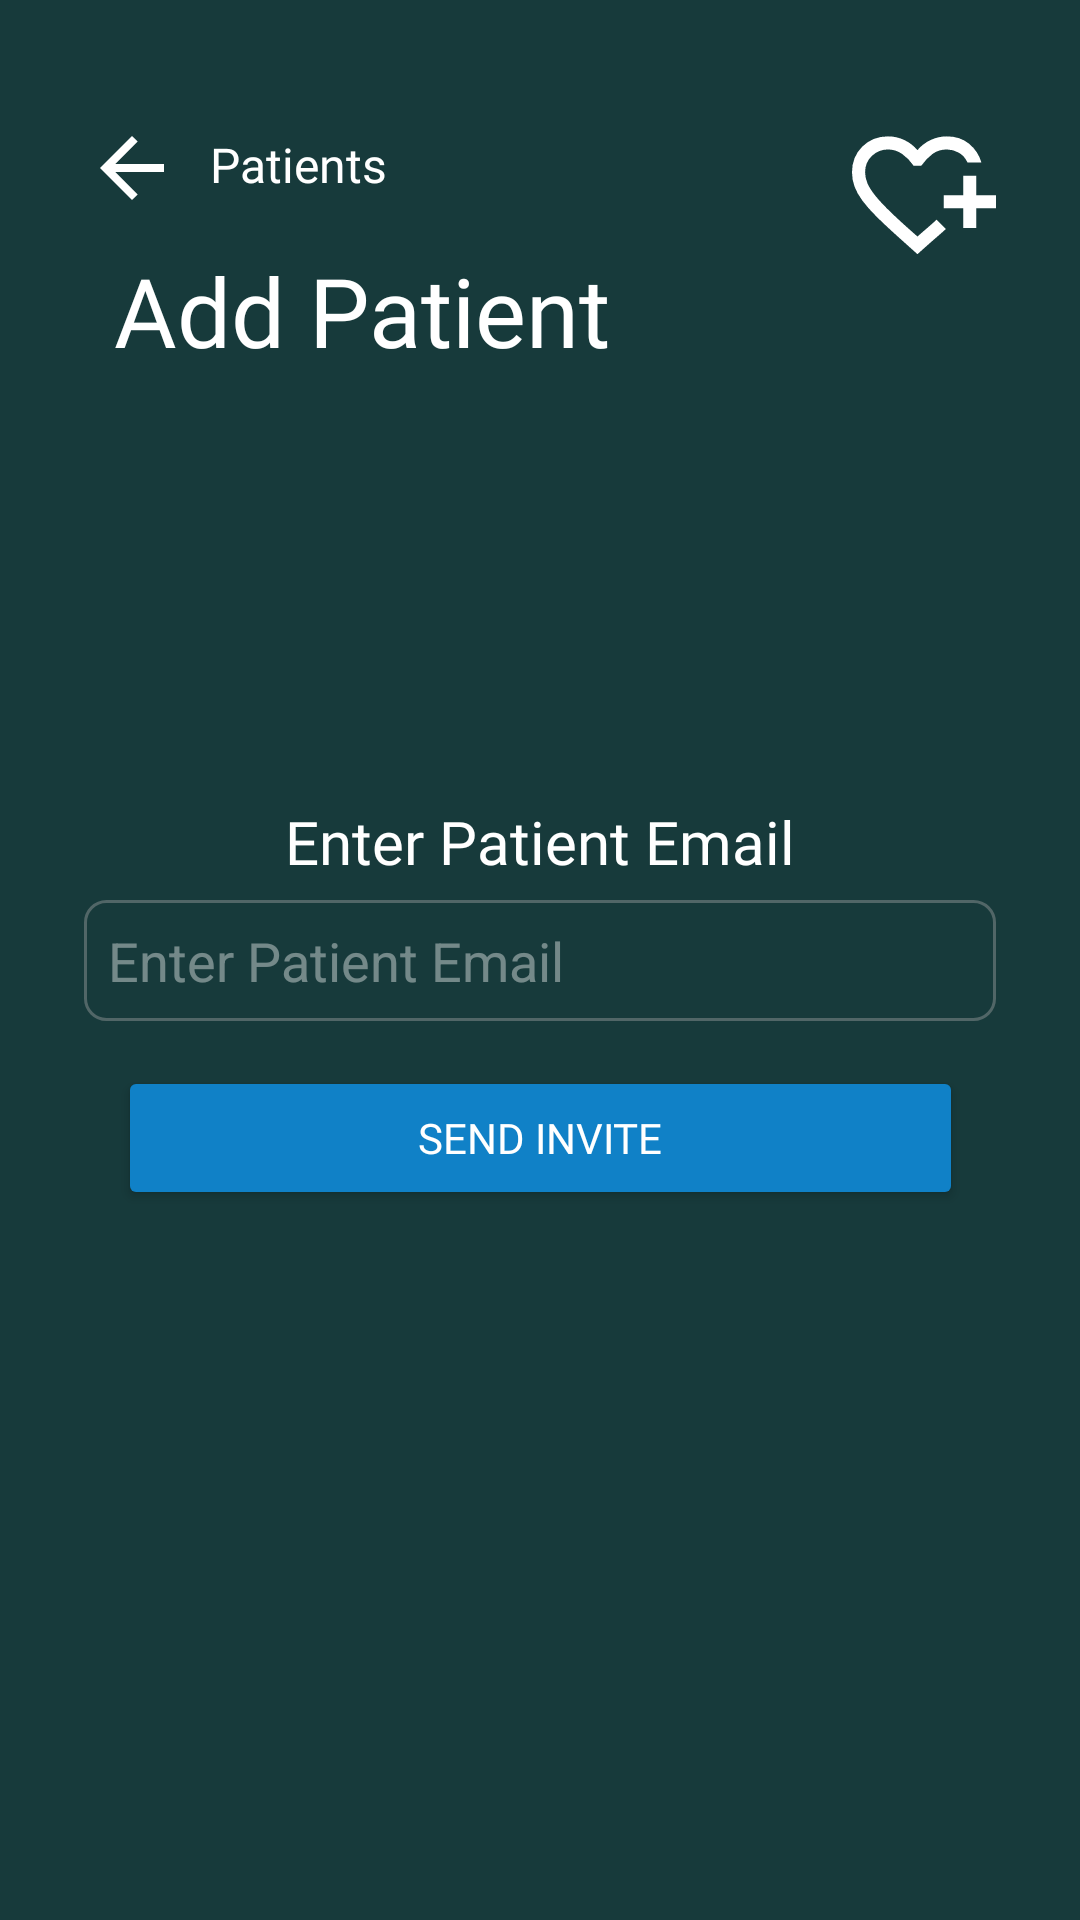

Write the Android layout XML for this screen, with the resource values it uses.
<!-- AndroidManifest.xml: application theme Theme.MediTrackProject -->
<!-- res/layout/fragment_doctor_add_patient.xml -->
<?xml version="1.0" encoding="utf-8"?>
<androidx.constraintlayout.widget.ConstraintLayout xmlns:android="http://schemas.android.com/apk/res/android"
    xmlns:app="http://schemas.android.com/apk/res-auto"
    xmlns:tools="http://schemas.android.com/tools"
    android:id="@+id/doctorAddPatientFragment"
    android:layout_width="match_parent"
    android:layout_height="match_parent"
    android:background="@color/doctor_bg"
    android:paddingStart="28dp"
    android:paddingTop="40dp"
    android:paddingEnd="28dp"
    android:paddingBottom="40dp"
    tools:context=".DoctorAddPatientFragment">

    <ImageView
        android:id="@+id/arrowBackForPatientPage"
        android:layout_width="wrap_content"
        android:layout_height="wrap_content"
        android:clickable="true"
        android:focusable="true"
        android:src="@drawable/ic_arrow_back_24_doctor"
        app:layout_constraintStart_toStartOf="parent"
        app:layout_constraintTop_toTopOf="parent" />

    <TextView
        android:layout_width="wrap_content"
        android:layout_height="wrap_content"
        android:layout_marginStart="10dp"
        android:layout_marginTop="4dp"
        android:fontFamily="@font/inter_bold"
        android:text="@string/patients"
        android:textColor="@color/white"
        android:textSize="16sp"
        app:layout_constraintStart_toEndOf="@id/arrowBackForPatientPage"
        app:layout_constraintTop_toTopOf="parent" />

    <ImageView
        android:id="@+id/appLogo"
        android:layout_width="wrap_content"
        android:layout_height="wrap_content"
        app:layout_constraintEnd_toEndOf="parent"
        app:layout_constraintTop_toTopOf="parent"
        app:srcCompat="@drawable/logo_doctor" />

    <TextView
        android:layout_width="wrap_content"
        android:layout_height="wrap_content"
        android:layout_marginStart="10dp"
        android:layout_marginTop="10dp"
        android:fontFamily="@font/inter_bold"
        android:text="@string/add_patient"
        android:textColor="@color/white"
        android:textSize="32sp"
        app:layout_constraintStart_toStartOf="parent"
        app:layout_constraintTop_toBottomOf="@id/arrowBackForPatientPage" />

    <TextView
        android:layout_width="wrap_content"
        android:layout_height="wrap_content"
        android:layout_marginBottom="6dp"
        android:fontFamily="@font/inter_bold"
        android:text="@string/enter_patient_email"
        android:textColor="@color/white"
        android:textSize="20sp"
        app:layout_constraintBottom_toTopOf="@id/patientEmailEditText"
        app:layout_constraintEnd_toEndOf="parent"
        app:layout_constraintStart_toStartOf="parent" />


    <EditText
        android:id="@+id/patientEmailEditText"
        android:layout_width="match_parent"
        android:layout_height="wrap_content"
        android:alpha="0.4"
        android:background="@drawable/bg_edit_text"
        android:hint="@string/enter_patient_email"
        android:padding="8dp"
        android:textColorHint="@color/white"
        app:layout_constraintBottom_toBottomOf="parent"
        app:layout_constraintStart_toStartOf="parent"
        app:layout_constraintTop_toTopOf="parent" />

    <ProgressBar
        android:id="@+id/progressBar"
        android:layout_width="wrap_content"
        android:layout_height="wrap_content"
        android:visibility="gone"
        app:layout_constraintEnd_toEndOf="parent"
        app:layout_constraintStart_toStartOf="parent"
        app:layout_constraintTop_toBottomOf="@id/patientEmailEditText" />

    <Button
        android:id="@+id/sendInviteToPatientButton"
        android:layout_width="wrap_content"
        android:layout_height="wrap_content"
        android:layout_marginTop="15dp"
        android:backgroundTint="@color/darkBlue"
        android:fontFamily="@font/inter_bold"
        android:paddingStart="100dp"
        android:paddingEnd="100dp"
        android:text="@string/send_invite"
        android:textColor="@color/white"
        app:layout_constraintEnd_toEndOf="parent"
        app:layout_constraintStart_toStartOf="parent"
        app:layout_constraintTop_toBottomOf="@id/progressBar" />

</androidx.constraintlayout.widget.ConstraintLayout>
<!-- resources referenced by this layout -->
<resources>
  <color name="darkBlue">#1081C7</color>
  <color name="doctor_bg">#173a3b</color>
  <color name="white">#FFFFFFFF</color>
  <!-- drawable bg_edit_text (drawable) -->
  <?xml version="1.0" encoding="utf-8"?>
  <shape xmlns:android="http://schemas.android.com/apk/res/android" android:shape="rectangle">
  
      <corners android:radius="7dp" />
  
      <stroke android:width="1dp" android:color="#A9A9A9" />
  </shape>
  <!-- drawable ic_arrow_back_24_doctor (drawable) -->
  <vector xmlns:android="http://schemas.android.com/apk/res/android" android:autoMirrored="true" android:height="32dp" android:tint="@color/white" android:viewportHeight="960" android:viewportWidth="960" android:width="32dp">
        
      <path android:fillColor="@android:color/white" android:pathData="M313,520L537,744L480,800L160,480L480,160L537,216L313,440L800,440L800,520L313,520Z"/>
      
  </vector>
  <!-- drawable logo_doctor (drawable-anydpi) -->
  <vector xmlns:android="http://schemas.android.com/apk/res/android"
      android:width="48dp"
      android:height="48dp"
      android:viewportWidth="960"
      android:viewportHeight="960"
      android:tint="@color/white"
      android:alpha="1">
    <group android:scaleX="1.0909091"
        android:scaleY="1.0909091"
        android:translateX="-43.636364"
        android:translateY="-21.818182">
      <path
          android:fillColor="@android:color/white"
          android:pathData="M440,459Q440,459 440,459Q440,459 440,459Q440,459 440,459Q440,459 440,459Q440,459 440,459Q440,459 440,459Q440,459 440,459Q440,459 440,459L440,459Q440,459 440,459Q440,459 440,459Q440,459 440,459Q440,459 440,459Q440,459 440,459Q440,459 440,459Q440,459 440,459Q440,459 440,459Q440,459 440,459Q440,459 440,459Q440,459 440,459Q440,459 440,459ZM440,840L313,726Q241,661 189.5,610Q138,559 104.5,514Q71,469 55.5,427Q40,385 40,339Q40,245 103,182.5Q166,120 260,120Q312,120 359,142Q406,164 440,204Q474,164 521,142Q568,120 620,120Q701,120 756,165.5Q811,211 831,280Q831,280 817.5,280Q804,280 788.5,280Q773,280 759.5,280Q746,280 746,280Q728,240 693,220Q658,200 620,200Q569,200 532,227.5Q495,255 463,300L417,300Q386,255 346.5,227.5Q307,200 260,200Q203,200 161.5,239.5Q120,279 120,339Q120,372 134,406Q148,440 184,484.5Q220,529 282,588.5Q344,648 440,732Q466,709 501,679Q536,649 557,629Q557,629 566,638Q575,647 585.5,657.5Q596,668 605,677Q614,686 614,686Q592,706 558,735.5Q524,765 498,788L440,840ZM720,680L720,560L600,560L600,480L720,480L720,360L800,360L800,480L920,480L920,560L800,560L800,680L720,680Z"/>
    </group>
  </vector>
  <string name="add_patient">Add Patient</string>
  <string name="enter_patient_email">Enter Patient Email</string>
  <string name="patients">Patients</string>
  <string name="send_invite">Send Invite</string>
  <style name="Theme.MediTrackProject" parent="Base.Theme.MediTrackProject" />
  <style name="Base.Theme.MediTrackProject" parent="Theme.Material3.DayNight.NoActionBar">
          
          
      </style>
</resources>
